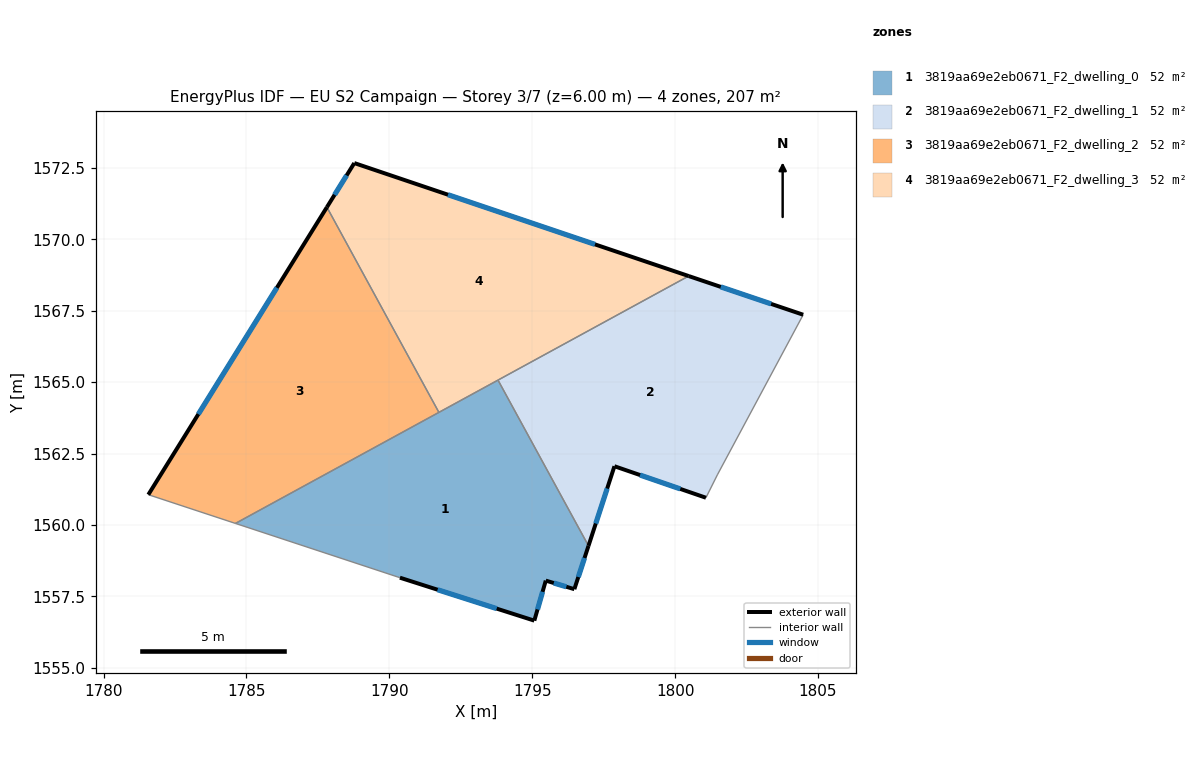
=== STOREY PLAN SPEC (per zone: floor XY polygon, exterior-wall plan segments, windows/doors) ===
zone 1: 3819aa69e2eb0671_F2_dwelling_0  (51.7 m²)
  floor: (1793.80, 1565.07) (1796.97, 1559.27) (1796.47, 1557.75) (1795.47, 1558.05) (1795.07, 1556.65) (1790.37, 1558.16) (1784.61, 1560.06)
  exterior wall: (1790.37, 1558.16) – (1795.07, 1556.65)  [4.9 m]
    window: (1791.69, 1557.74) – (1793.76, 1557.08)  [2.9 m²]
  exterior wall: (1796.47, 1557.75) – (1796.97, 1559.27)  [1.6 m]
    window: (1796.61, 1558.18) – (1796.83, 1558.85)  [0.9 m²]
  exterior wall: (1795.47, 1558.05) – (1796.47, 1557.75)  [1.0 m]
    window: (1795.76, 1557.97) – (1796.19, 1557.84)  [0.6 m²]
  exterior wall: (1795.07, 1556.65) – (1795.47, 1558.05)  [1.5 m]
    window: (1795.19, 1557.05) – (1795.36, 1557.66)  [0.8 m²]
  interior walls: 4
zone 2: 3819aa69e2eb0671_F2_dwelling_1  (51.7 m²)
  floor: (1804.48, 1567.36) (1801.48, 1561.76) (1801.08, 1560.96) (1797.88, 1562.06) (1796.97, 1559.27) (1793.80, 1565.07) (1800.48, 1568.71)
  exterior wall: (1796.97, 1559.27) – (1797.88, 1562.06)  [2.9 m]
    window: (1797.22, 1560.05) – (1797.62, 1561.28)  [1.7 m²]
  exterior wall: (1804.48, 1567.36) – (1800.48, 1568.71)  [4.2 m]
    window: (1803.36, 1567.74) – (1801.60, 1568.33)  [2.5 m²]
  exterior wall: (1797.88, 1562.06) – (1801.08, 1560.96)  [3.4 m]
    window: (1798.78, 1561.75) – (1800.18, 1561.26)  [2.0 m²]
  interior walls: 4
zone 3: 3819aa69e2eb0671_F2_dwelling_2  (51.7 m²)
  floor: (1787.81, 1571.12) (1791.73, 1563.94) (1784.61, 1560.06) (1781.56, 1561.06)
  exterior wall: (1787.81, 1571.12) – (1781.56, 1561.06)  [11.8 m]
    window: (1786.06, 1568.30) – (1783.32, 1563.88)  [6.9 m²]
  interior walls: 3
zone 4: 3819aa69e2eb0671_F2_dwelling_3  (51.7 m²)
  floor: (1800.48, 1568.71) (1791.73, 1563.94) (1787.81, 1571.12) (1788.77, 1572.67)
  exterior wall: (1800.48, 1568.71) – (1788.77, 1572.67)  [12.4 m]
    window: (1797.20, 1569.82) – (1792.05, 1571.56)  [7.2 m²]
  exterior wall: (1788.77, 1572.67) – (1787.81, 1571.12)  [1.8 m]
    window: (1788.51, 1572.24) – (1788.08, 1571.56)  [1.1 m²]
  interior walls: 3

=== DERIVED (storey summary) ===
Building: EU S2 Campaign
Storey: 3 of 7  (floor level z = 6.00 m)
Storey gross floor area: 206.7 m²
Zones on this storey: 4
  - 3819aa69e2eb0671_F2_dwelling_0: floor 51.7 m²; exterior wall 9.0 m (27.1 m²); 4 window(s) 5.2 m²; WWR 19.3%
  - 3819aa69e2eb0671_F2_dwelling_1: floor 51.7 m²; exterior wall 10.5 m (31.6 m²); 3 window(s) 6.1 m²; WWR 19.3%
  - 3819aa69e2eb0671_F2_dwelling_2: floor 51.7 m²; exterior wall 11.8 m (35.5 m²); 1 window(s) 6.9 m²; WWR 19.3%
  - 3819aa69e2eb0671_F2_dwelling_3: floor 51.7 m²; exterior wall 14.2 m (42.5 m²); 2 window(s) 8.2 m²; WWR 19.3%
Zone adjacency (shared interzone walls):
  - 3819aa69e2eb0671_F2_dwelling_0 ↔ 3819aa69e2eb0671_F2_dwelling_1
  - 3819aa69e2eb0671_F2_dwelling_0 ↔ 3819aa69e2eb0671_F2_dwelling_2
  - 3819aa69e2eb0671_F2_dwelling_0 ↔ 3819aa69e2eb0671_F2_dwelling_3
  - 3819aa69e2eb0671_F2_dwelling_1 ↔ 3819aa69e2eb0671_F2_dwelling_3
  - 3819aa69e2eb0671_F2_dwelling_2 ↔ 3819aa69e2eb0671_F2_dwelling_3